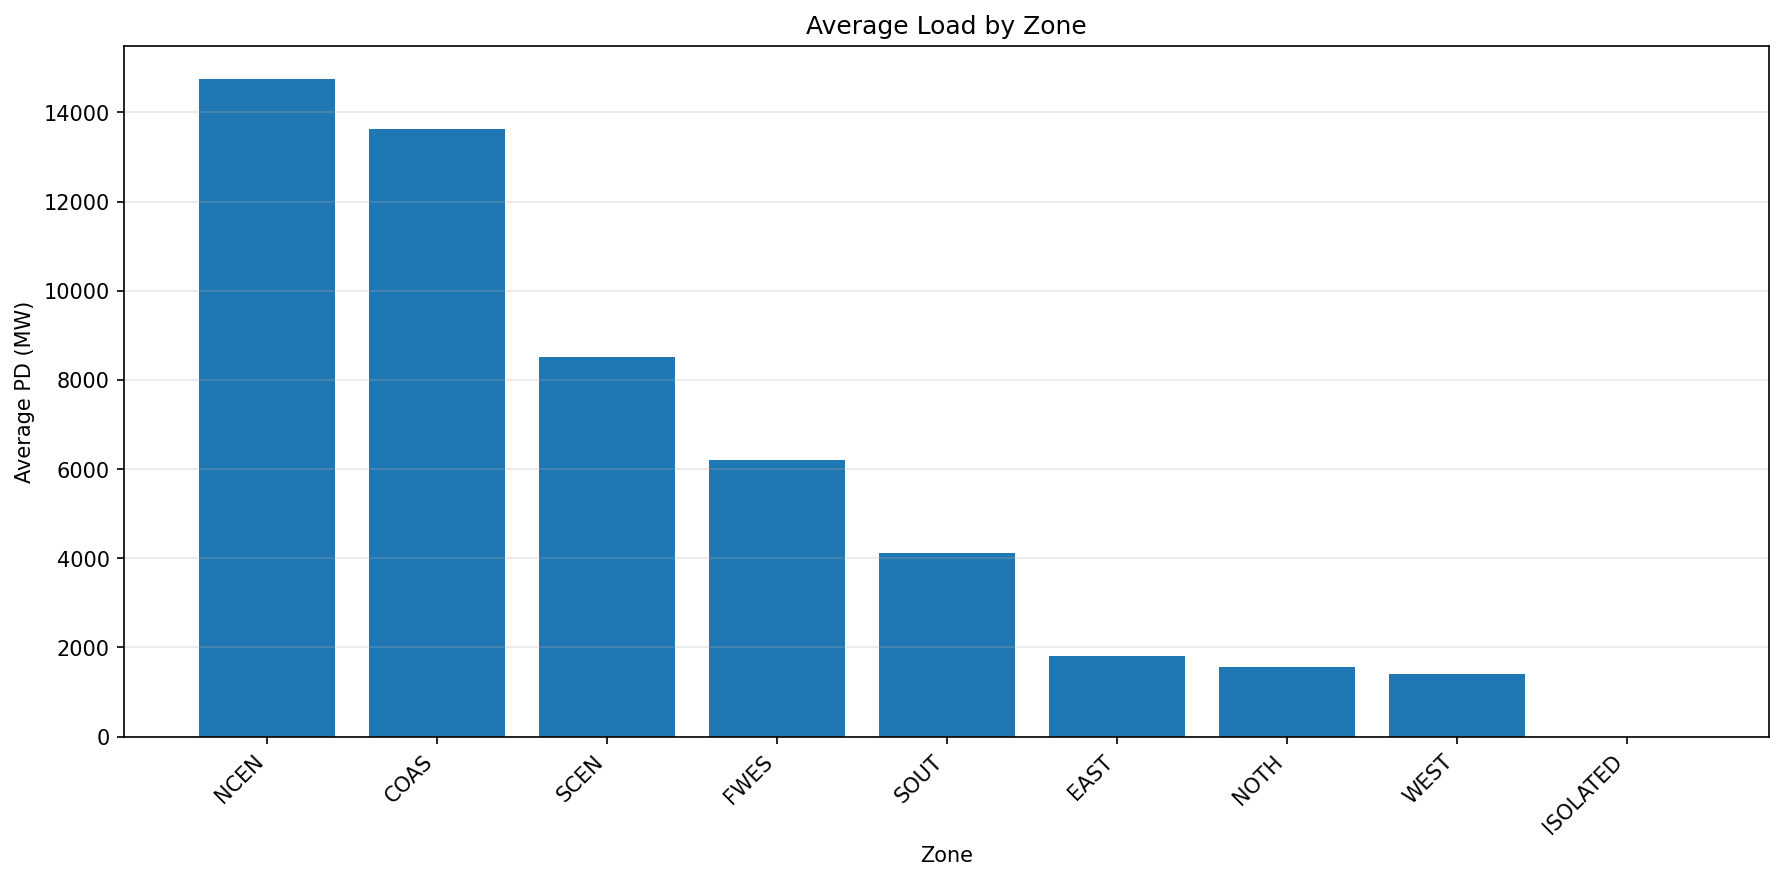

Source data for this figure (header and first rows):
zone_name, pd
NCEN, 14753
COAS, 13630
SCEN, 8508
FWES, 6212
SOUT, 4119
EAST, 1816
NOTH, 1554
WEST, 1413
ISOLATED, 0.0
